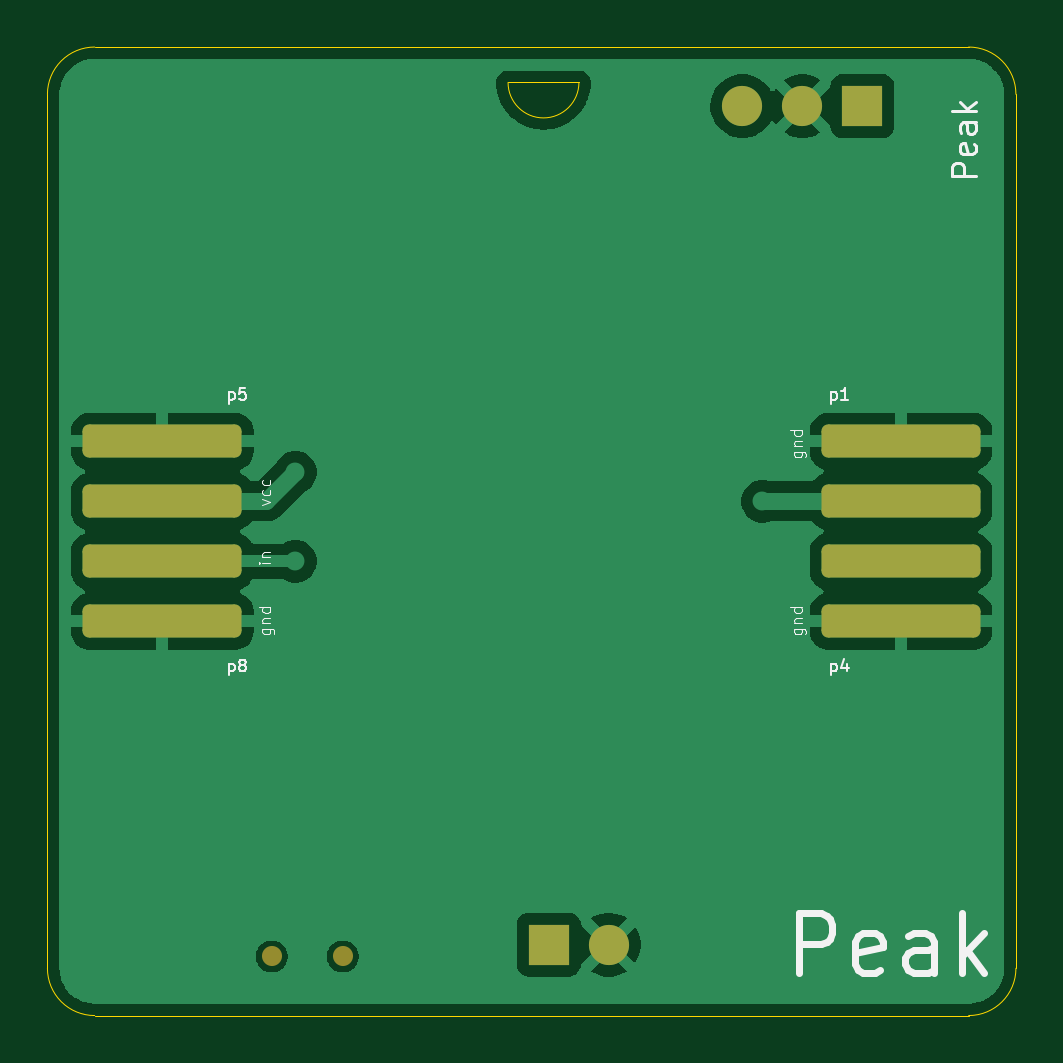
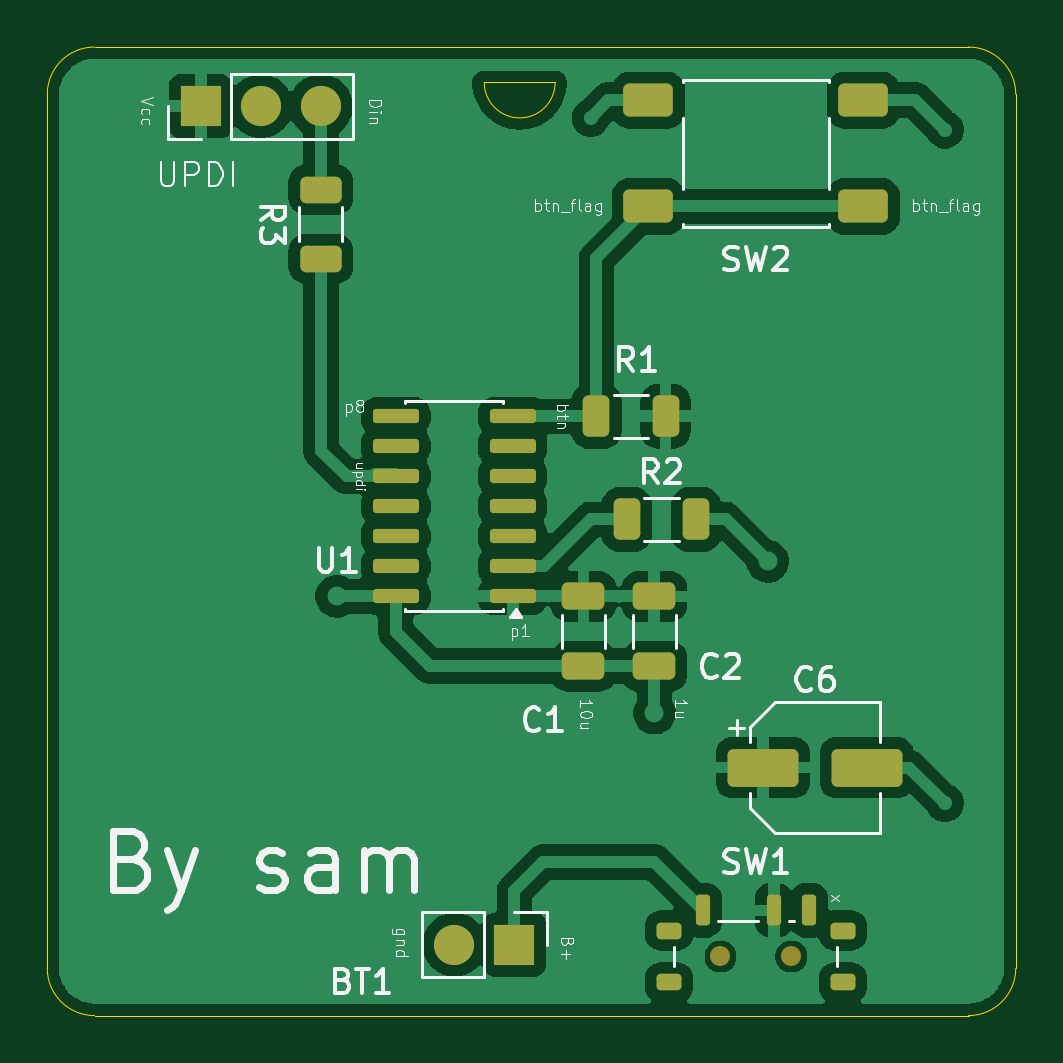
Circuit board: 9 layer files. Board 41.0 x 41.0 mm.
- bottom_copper: rid-B_Cu.gbl (73876 bytes)
- bottom_mask: rid-B_Mask.gbs (3266 bytes)
- paste: rid-B_Paste.gbp (2946 bytes)
- bottom_silk: rid-B_Silkscreen.gbo (40243 bytes)
- outline: rid-Edge_Cuts.gm1 (1096 bytes)
- top_copper: rid-F_Cu.gtl (31600 bytes)
- top_mask: rid-F_Mask.gts (1652 bytes)
- paste: rid-F_Paste.gtp (1314 bytes)
- top_silk: rid-F_Silkscreen.gto (16745 bytes)

=== bottom_copper: rid-B_Cu.gbl (73876 bytes, source omitted) ===
=== bottom_mask: rid-B_Mask.gbs (3266 bytes, source withheld) ===
=== paste: rid-B_Paste.gbp (2946 bytes, source withheld) ===
=== bottom_silk: rid-B_Silkscreen.gbo (40243 bytes, source omitted) ===
=== outline: rid-Edge_Cuts.gm1 ===
%TF.GenerationSoftware,KiCad,Pcbnew,9.0.5*%
%TF.CreationDate,2026-05-03T01:14:02+05:30*%
%TF.ProjectId,rid,7269642e-6b69-4636-9164-5f7063625858,rev?*%
%TF.SameCoordinates,Original*%
%TF.FileFunction,Profile,NP*%
%FSLAX46Y46*%
G04 Gerber Fmt 4.6, Leading zero omitted, Abs format (unit mm)*
G04 Created by KiCad (PCBNEW 9.0.5) date 2026-05-03 01:14:02*
%MOMM*%
%LPD*%
G01*
G04 APERTURE LIST*
%TA.AperFunction,Profile*%
%ADD10C,0.050000*%
%TD*%
G04 APERTURE END LIST*
D10*
X94000000Y-79500000D02*
G75*
G02*
X92000000Y-77500000I0J2000000D01*
G01*
X92000000Y-40500000D02*
G75*
G02*
X94000000Y-38500000I2000000J0D01*
G01*
X133000000Y-77500000D02*
G75*
G02*
X131000000Y-79500000I-2000000J0D01*
G01*
X131000000Y-38500000D02*
G75*
G02*
X133000000Y-40500000I0J-2000000D01*
G01*
X131000000Y-79500000D02*
X94000000Y-79500000D01*
X92000000Y-77500000D02*
X92000000Y-40500000D01*
X94000000Y-38500000D02*
X131000000Y-38500000D01*
X133000000Y-40500000D02*
X133000000Y-77500000D01*
X111500000Y-40000000D02*
X114500000Y-40000000D01*
X114500000Y-40000000D02*
G75*
G02*
X111500000Y-40000000I-1500000J0D01*
G01*
M02*

=== top_copper: rid-F_Cu.gtl (31600 bytes, source omitted) ===
=== top_mask: rid-F_Mask.gts (1652 bytes, source withheld) ===
=== paste: rid-F_Paste.gtp (1314 bytes, source withheld) ===
=== top_silk: rid-F_Silkscreen.gto (16745 bytes, source omitted) ===
